Labelled photos from "data", an image-classification folder in ydtrxh/ENSAM-Smart-Navigation. The possible labels are: student administration office, amphithéâtre, GMS practical work workshop, bibliothèque, forum center, centre de langue, centre de recherche, département matériaux et des procédés, AEEE department, civil engineering department, département mathématiques informatique, département forge et fonderie, département énergétique, salle de conférence, TP fabrication mécanique.

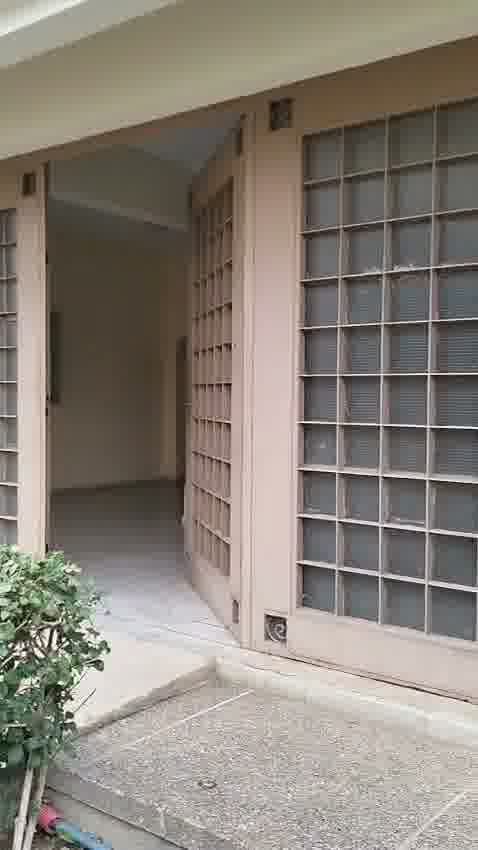
Label: département forge et fonderie

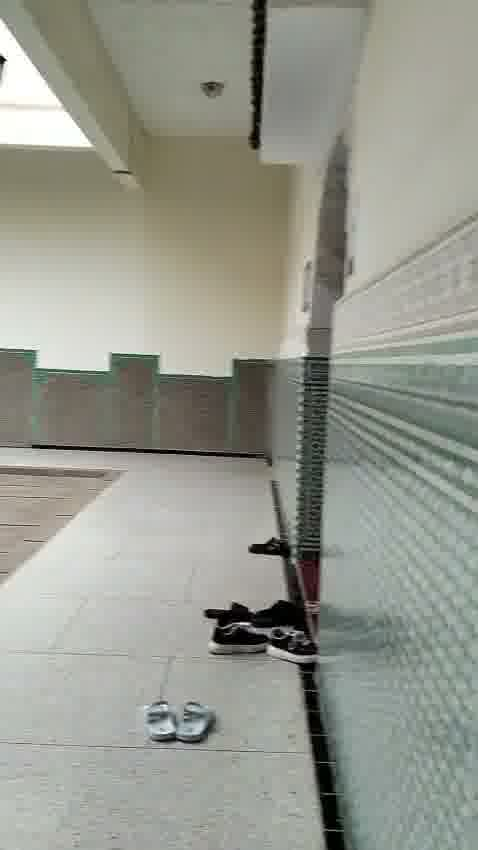
Label: bibliothèque

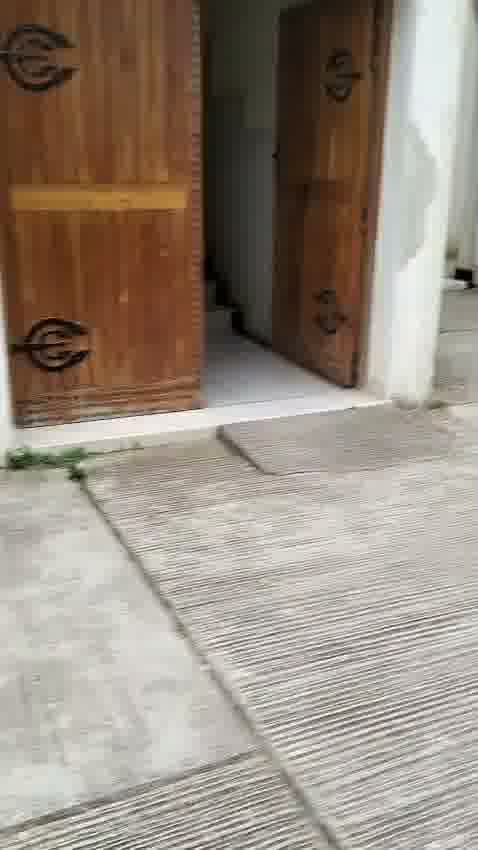
Label: département mathématiques informatique

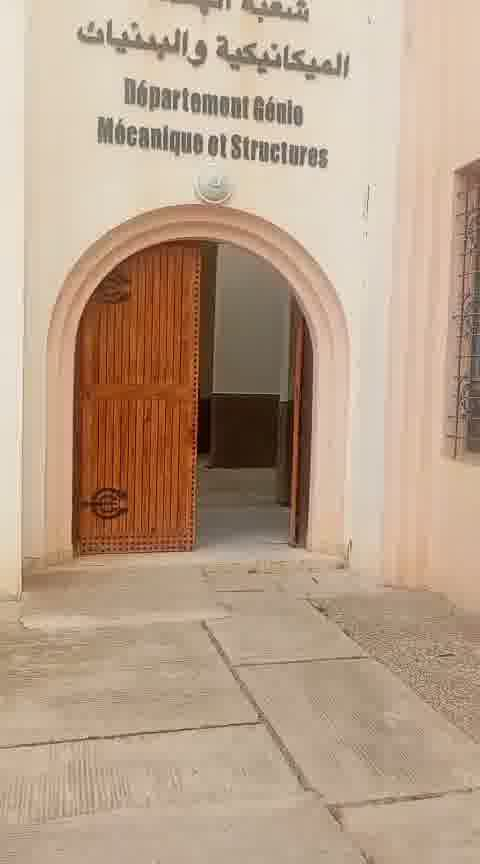
Label: GMS practical work workshop

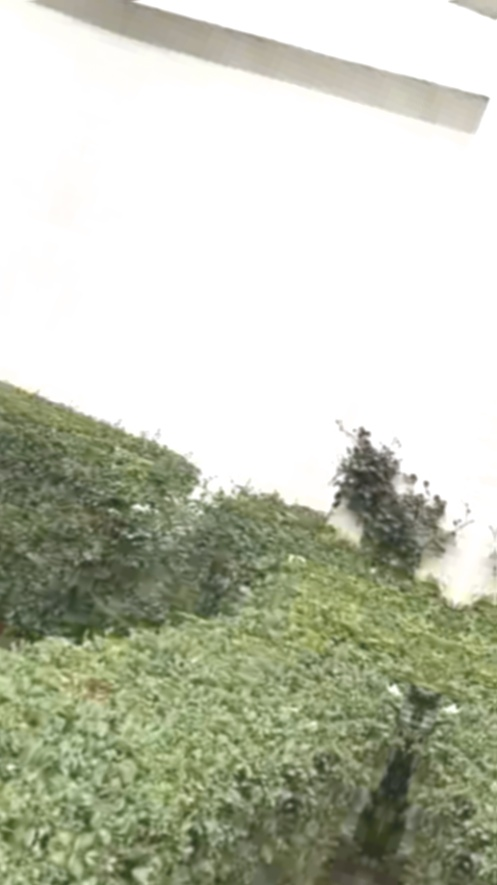
Label: centre de recherche

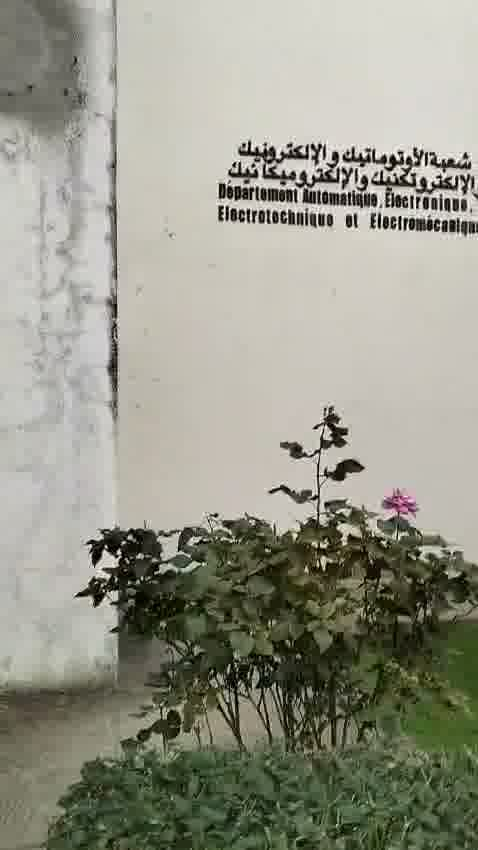
Label: AEEE department
